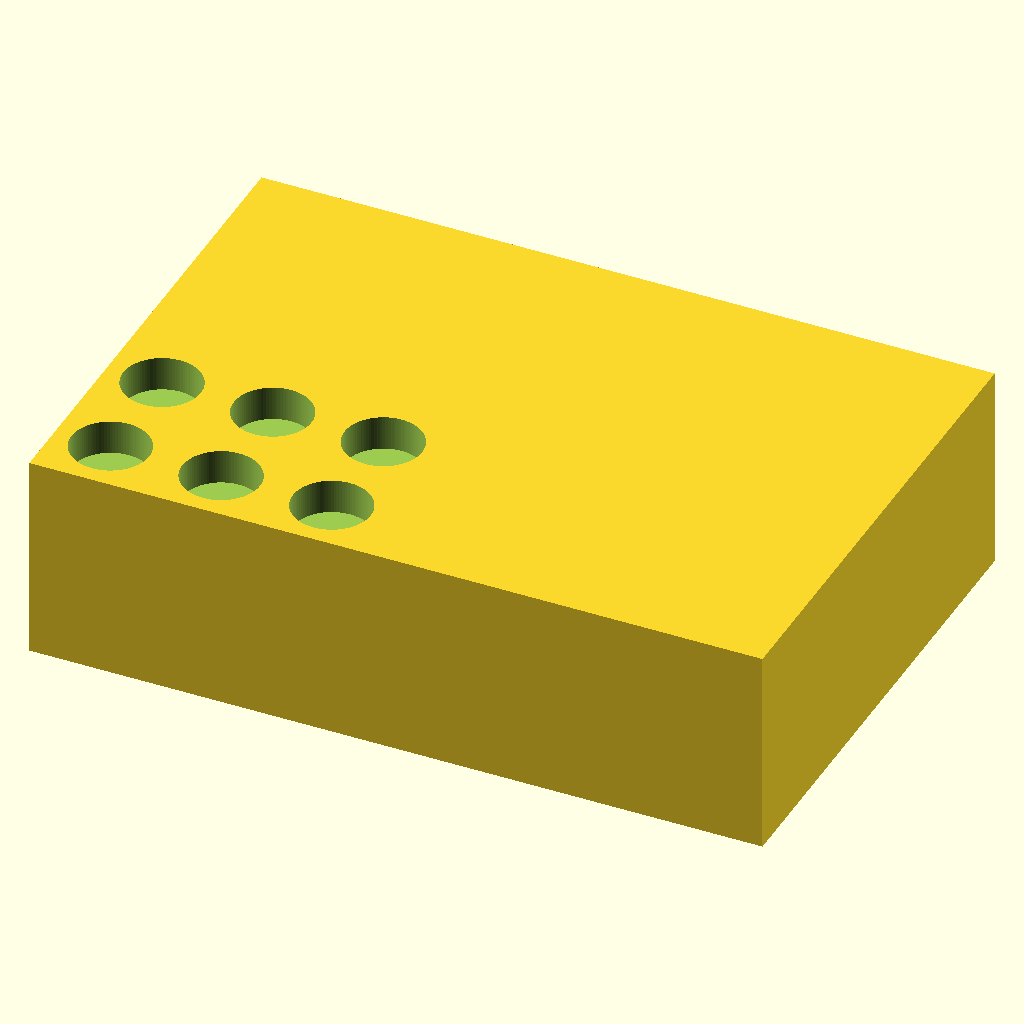
Cell 1: the model at its default parameters.
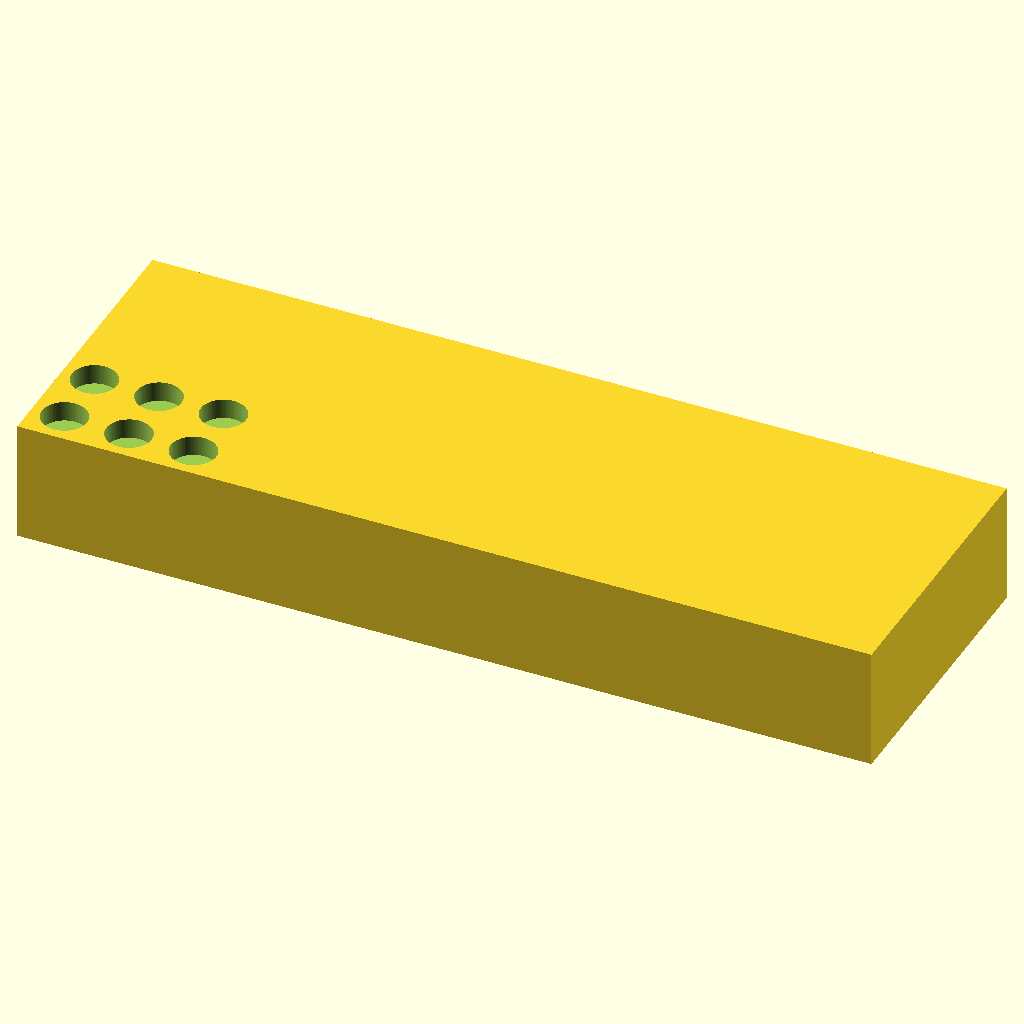
Cell 2: block_len = 212 (everything else at default).
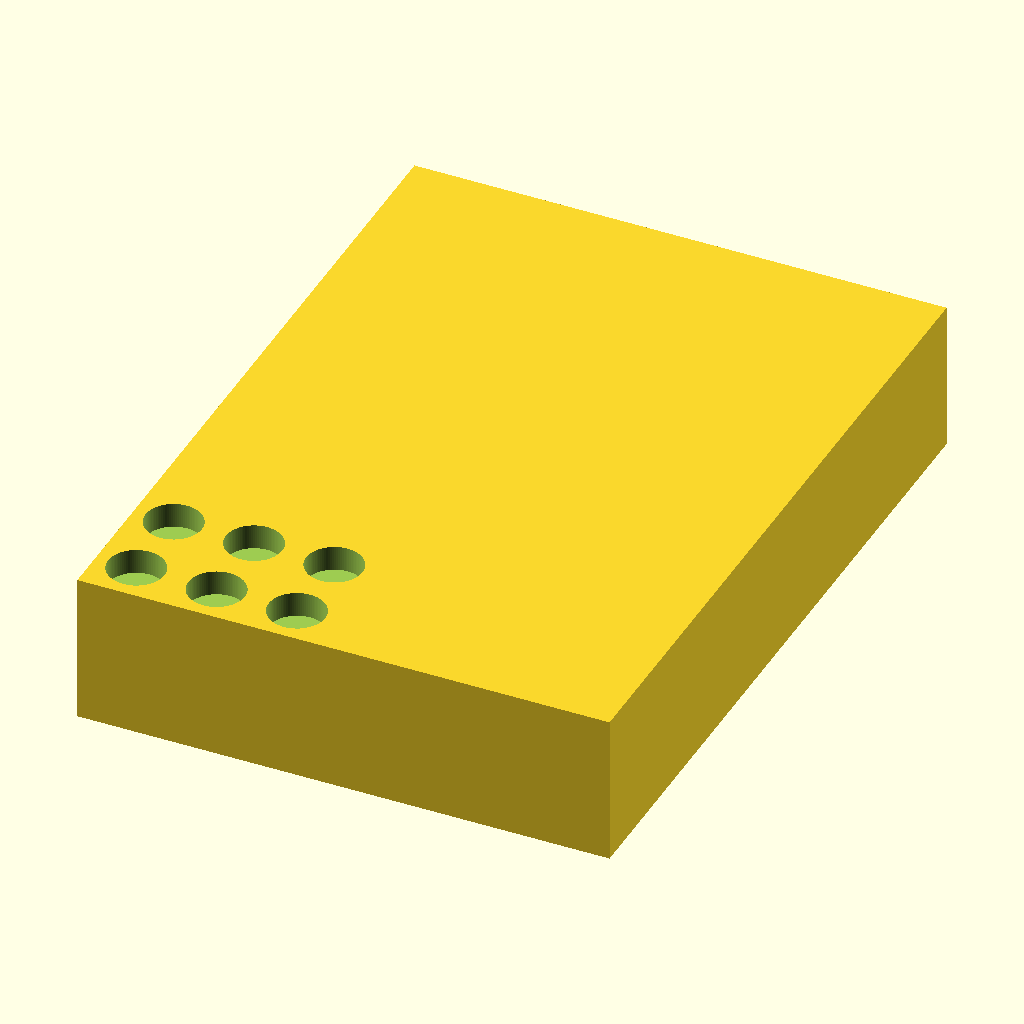
Cell 3: the same model with block_wid = 144.
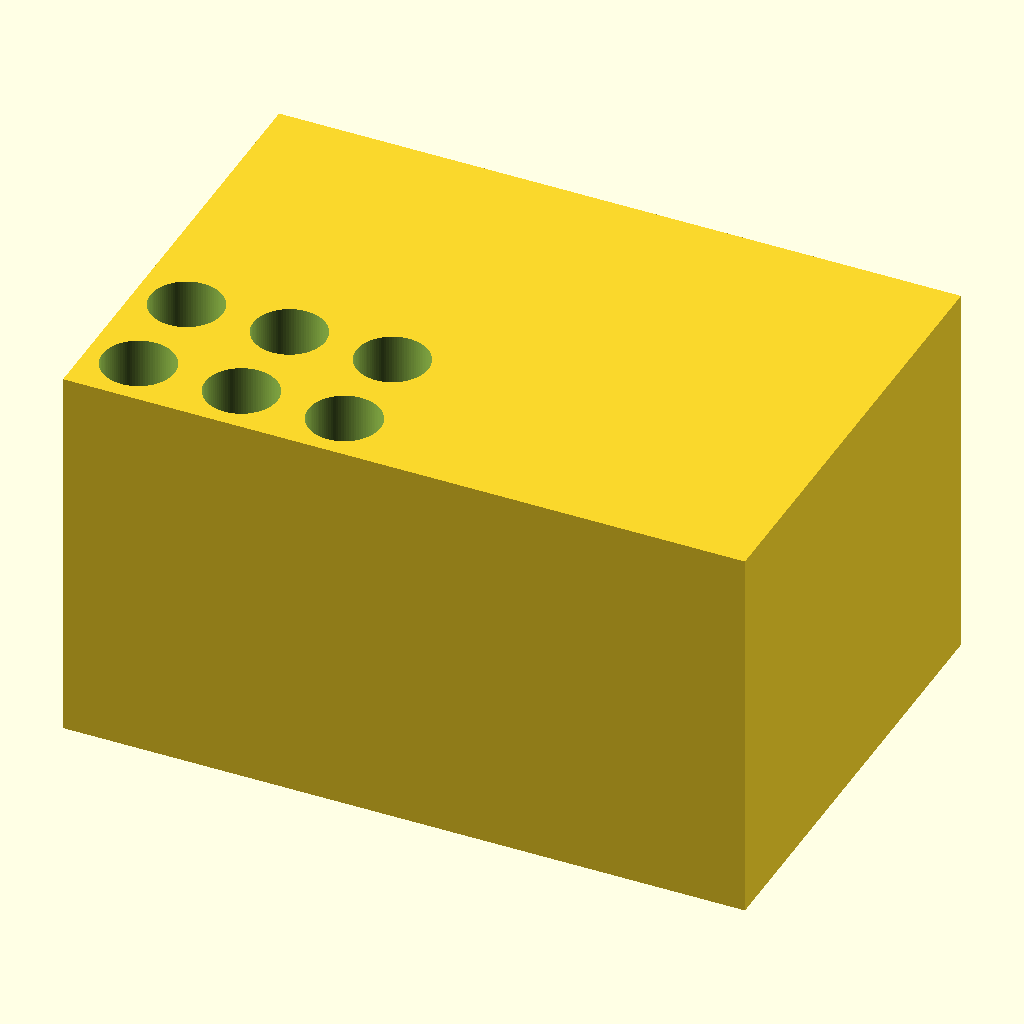
Cell 4: the same model with block_h = 60.
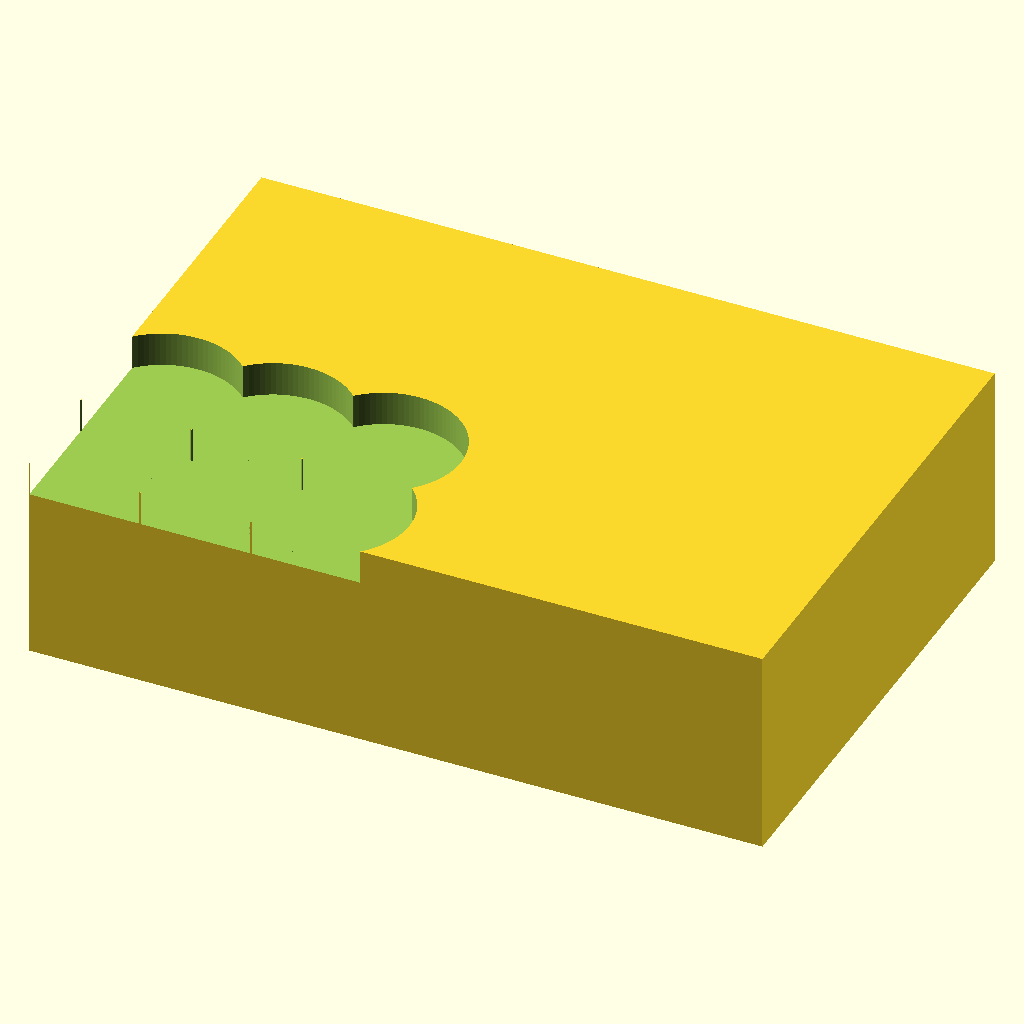
Cell 5 — hole_d set to 22.4, the other parameters unchanged.
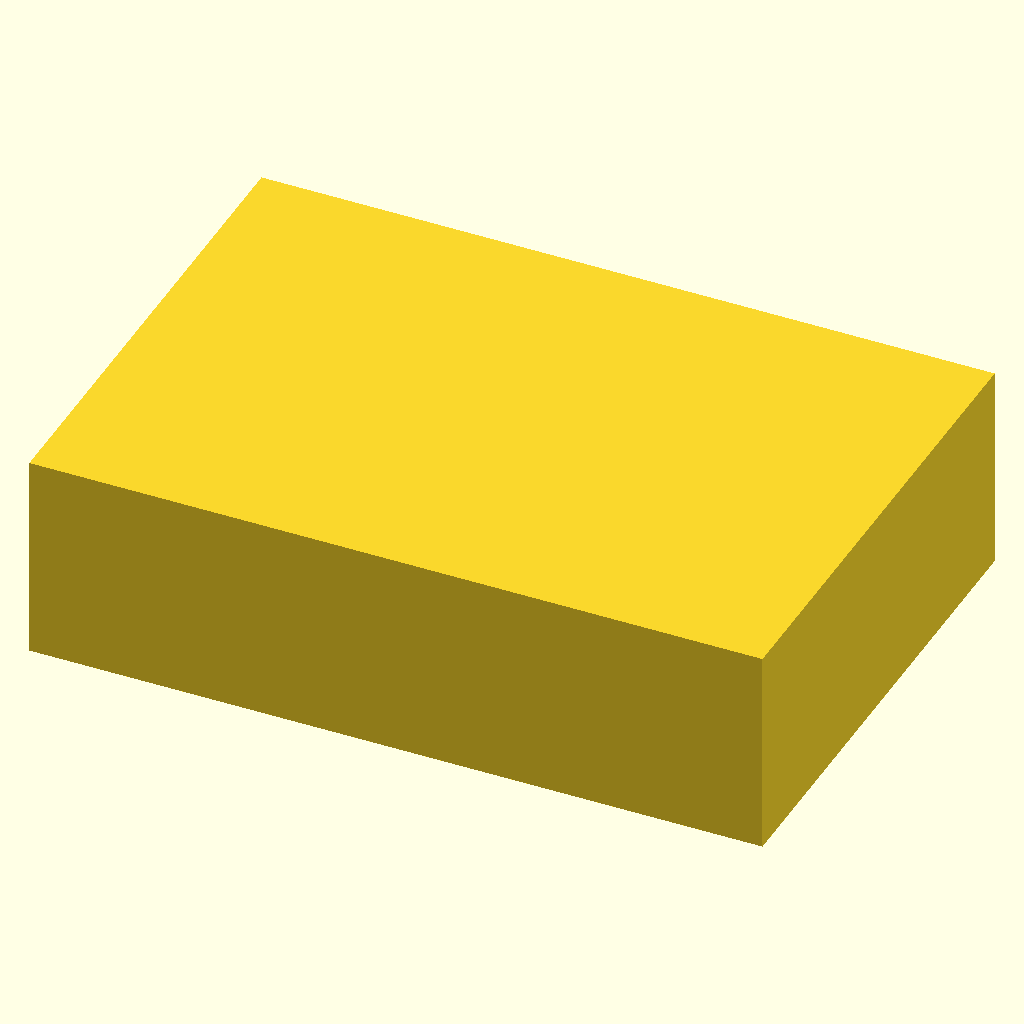
Cell 6: hole_depth = 50 (everything else at default).
All cells are drawn from the same view direction (rotation 55°, 0°, 25°, orthographic, colour scheme Cornfield), but the view is re-fitted for each cell, so position and scale can differ between cells as well as the parameter.
OpenSCAD source file bench/results/box-v6/code/tiiny_ATinyGreenCell_scadcoder-qwen3.5-9b-v6/tube_rack_1p5ml_s0_a2.scad:
// Bench rack for 1.5 mL microcentrifuge tubes
// Print orientation: base on XY plane, holes open upward (+Z)

// ---------------- Parameters ----------------
block_len    = 106;   // block length along X (mm)
block_wid    = 72;    // block width along Y (mm)
block_h      = 30;    // block height along Z (mm)

hole_d       = 11.2;  // tube hole diameter (mm)
hole_depth   = 25;    // tube hole depth from top surface (mm)
hole_pitch   = 16;    // centre-to-centre spacing in X and Y (mm)
hole_count_x = 6;     // number of holes along X
hole_count_y = 4;     // number of holes along Y

eps          = 0.5;   // overshoot for clean boolean cuts (mm)

$fn = 96;             // smoothness of curved surfaces

// Derived: offset so the hole grid is centred on the block
grid_x0 = -(hole_count_x - 1) * hole_pitch / 2;   // -40
grid_y0 = -(hole_count_y - 1) * hole_pitch / 2;   // -20

// ---------------- Model ----------------
difference() {
    // Solid block
    translate([0, 0, 0])
        cube([block_len, block_wid, block_h]);

    // Tube holes: open at top, closed at bottom (5 mm solid floor)
    for (i = [0 : hole_count_x - 1])
        for (j = [0 : hole_count_y - 1])
            translate([grid_x0 + i * hole_pitch,
                       grid_y0 + j * hole_pitch,
                       hole_depth])
                cylinder(d = hole_d, h = block_h - hole_depth + eps);
}
Customizer parameters (derived from the source; name, type, default, range or options):
block_len: number, default 106
block_wid: number, default 72
block_h: number, default 30
hole_d: number, default 11.2
hole_depth: number, default 25
hole_pitch: number, default 16
hole_count_x: number, default 6
hole_count_y: number, default 4
eps: number, default 0.5
